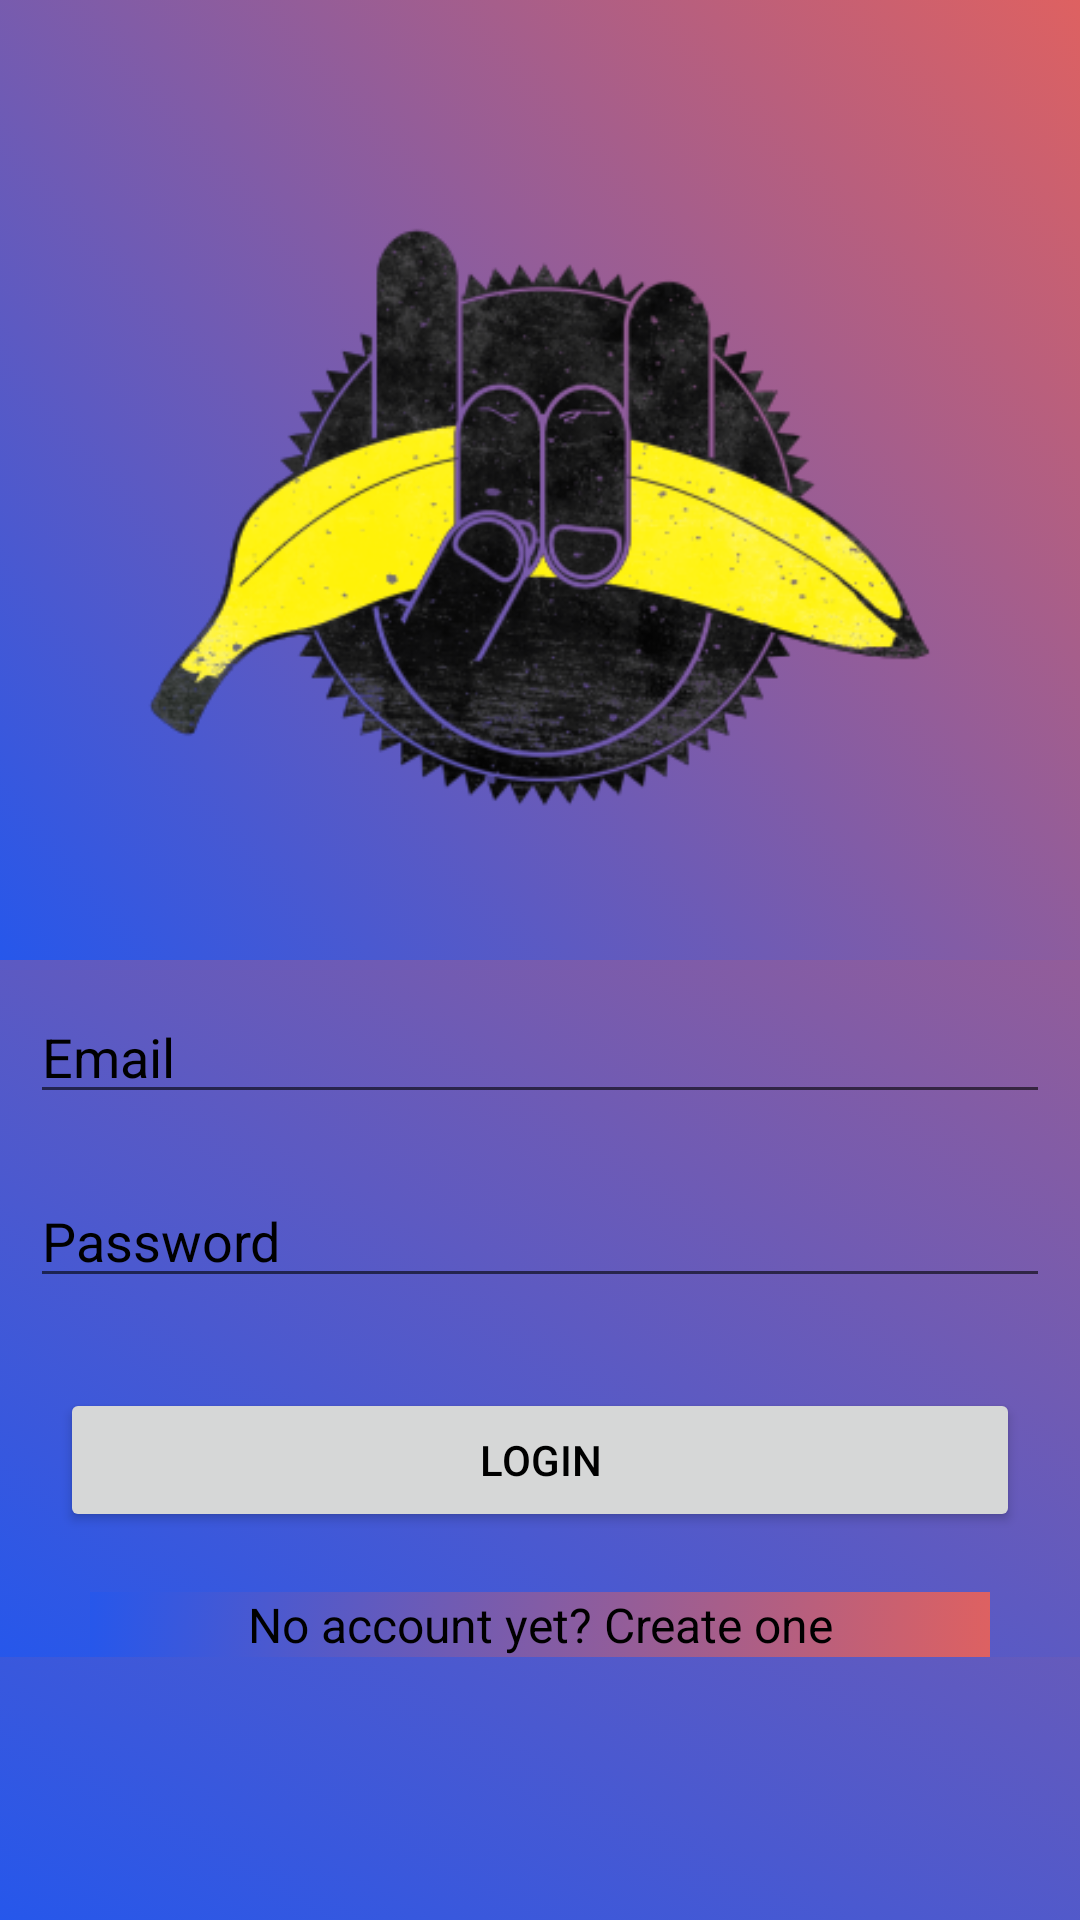

Write the Android layout XML for this screen, with the resource values it uses.
<!-- AndroidManifest.xml: application theme theme -->
<!-- res/layout/activity_login.xml -->
<?xml version="1.0" encoding="utf-8"?>
<ScrollView xmlns:android="http://schemas.android.com/apk/res/android"
    xmlns:app="http://schemas.android.com/apk/res-auto"
    xmlns:tools="http://schemas.android.com/tools"
    android:layout_width="match_parent"
    android:layout_height="match_parent"
    tools:context=".Login"
    android:background="@drawable/gradiant_background">

    <LinearLayout
        android:layout_width="match_parent"
        android:layout_height="match_parent"
        android:orientation="vertical">

        <ImageView
            android:src="@drawable/banana"
            android:layout_width="match_parent"
            android:layout_height="wrap_content"
            android:paddingLeft="20dp"
            android:paddingRight="20dp"
            android:paddingTop="20dp"

            />
        <EditText
            android:layout_width="match_parent"
            android:layout_height="wrap_content"
            android:layout_margin="10dp"
            android:inputType="textEmailAddress"
            android:hint="Email"
            android:textColorHint="#000"
            android:id="@+id/textemail"
            android:textColor="#000"/>
        <EditText
            android:layout_width="match_parent"
            android:layout_height="wrap_content"
            android:layout_margin="10dp"
            android:inputType="textPassword"
            android:hint="Password"
            android:textColorHint="#000"
            android:id="@+id/textpassword"
            />
        <Button
            android:layout_width="fill_parent"
            android:layout_height="wrap_content"
            android:layout_margin="20dp"
            android:padding="12dp"
            android:text="Login"
            android:textColor="#000"
           android:id="@+id/buttonlogin"/>
        <TextView
            android:layout_width="fill_parent"
            android:layout_height="wrap_content"
            android:layout_marginLeft="30dp"
            android:layout_marginRight="30dp"
            android:text="No account yet? Create one"
            android:gravity="center"
            android:textSize="16dp"
            android:textColor="#000"
            />
    </LinearLayout>

</ScrollView>
<!-- resources referenced by this layout -->
<resources>
  <!-- drawable banana: png bitmap (drawable, 4947 bytes) -->
  <!-- drawable gradiant_background (drawable) -->
  <?xml version="1.0" encoding="utf-8"?>
  <selector xmlns:android="http://schemas.android.com/apk/res/android">
      <item>
          <shape>
              <gradient
                  android:angle="45"
                  android:startColor="#2657eb"
                  android:endColor="#de6161"
                  android:type="linear"
                  />
          </shape>
      </item>
  
  
  </selector>
  <style name="theme" parent="Theme.AppCompat.Light.DarkActionBar">
          <item name="android:background"> @drawable/gradiant_background</item>
          <item name="android:textColor">#000</item>
  
  
      </style>
</resources>
